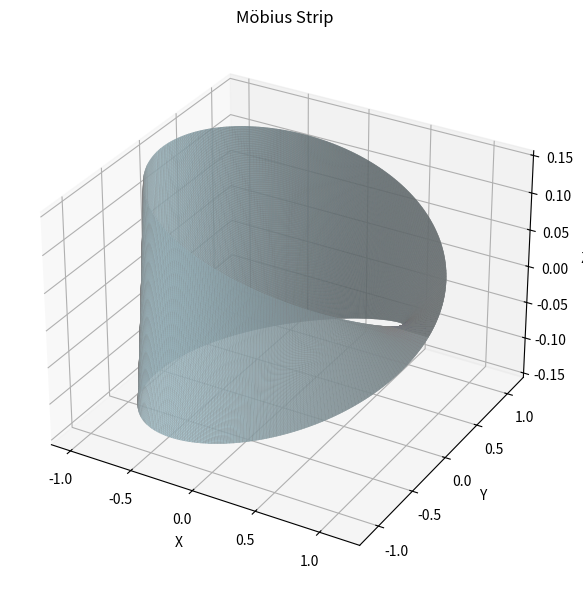

This chart was generated by the following Python code:
import numpy as np
import matplotlib.pyplot as plt
from mpl_toolkits.mplot3d import Axes3D

class MobiusStrip:
    def __init__(self, R=1.0, w=0.2, n=200):
        self.R = R          # Radius
        self.w = w          # Width
        self.n = n          # Resolution
        self.u, self.v = np.meshgrid(
            np.linspace(0, 2 * np.pi, n),
            np.linspace(-w / 2, w / 2, n)
        )
        self.x, self.y, self.z = self._generate_surface()

    def _generate_surface(self):
        u, v, R = self.u, self.v, self.R
        x = (R + v * np.cos(u / 2)) * np.cos(u)
        y = (R + v * np.cos(u / 2)) * np.sin(u)
        z = v * np.sin(u / 2)
        return x, y, z

    def surface_area(self):
        """
        Approximate the surface area using numerical integration.
        A ≈ ∑ ||∂x/∂u × ∂x/∂v|| du dv
        """
        du = 2 * np.pi / (self.n - 1)
        dv = self.w / (self.n - 1)

        # Compute partial derivatives
        xu, xv = np.gradient(self.x, du, dv, edge_order=2)
        yu, yv = np.gradient(self.y, du, dv, edge_order=2)
        zu, zv = np.gradient(self.z, du, dv, edge_order=2)

        # Cross product of partials
        cross_x = yu * zv - zu * yv
        cross_y = zu * xv - xu * zv
        cross_z = xu * yv - yu * xv

        dA = np.sqrt(cross_x**2 + cross_y**2 + cross_z**2)
        area = np.sum(dA) * du * dv
        return area

    def edge_length(self):
        """
        Approximate edge length by summing distances along the edge (v = ±w/2).
        """
        # Edge at v = +w/2
        edge_u = np.linspace(0, 2 * np.pi, self.n)
        edge_v = np.full(self.n, self.w / 2)
        x1 = (self.R + edge_v * np.cos(edge_u / 2)) * np.cos(edge_u)
        y1 = (self.R + edge_v * np.cos(edge_u / 2)) * np.sin(edge_u)
        z1 = edge_v * np.sin(edge_u / 2)

        # Compute distance between consecutive edge points
        dx = np.diff(x1)
        dy = np.diff(y1)
        dz = np.diff(z1)
        segment_lengths = np.sqrt(dx**2 + dy**2 + dz**2)
        return np.sum(segment_lengths) * 2  # Both edges

    def plot(self):
        fig = plt.figure(figsize=(10, 6))
        ax = fig.add_subplot(111, projection='3d')
        ax.plot_surface(self.x, self.y, self.z, rstride=1, cstride=1,
                        color='lightblue', edgecolor='gray', linewidth=0.1)
        ax.set_title("Möbius Strip")
        ax.set_xlabel("X")
        ax.set_ylabel("Y")
        ax.set_zlabel("Z")
        plt.tight_layout()
        plt.show()


if __name__ == "__main__":
    strip = MobiusStrip(R=1.0, w=0.3, n=300)
    print("Approx. Surface Area:", strip.surface_area())
    print("Approx. Edge Length:", strip.edge_length())
    strip.plot()
